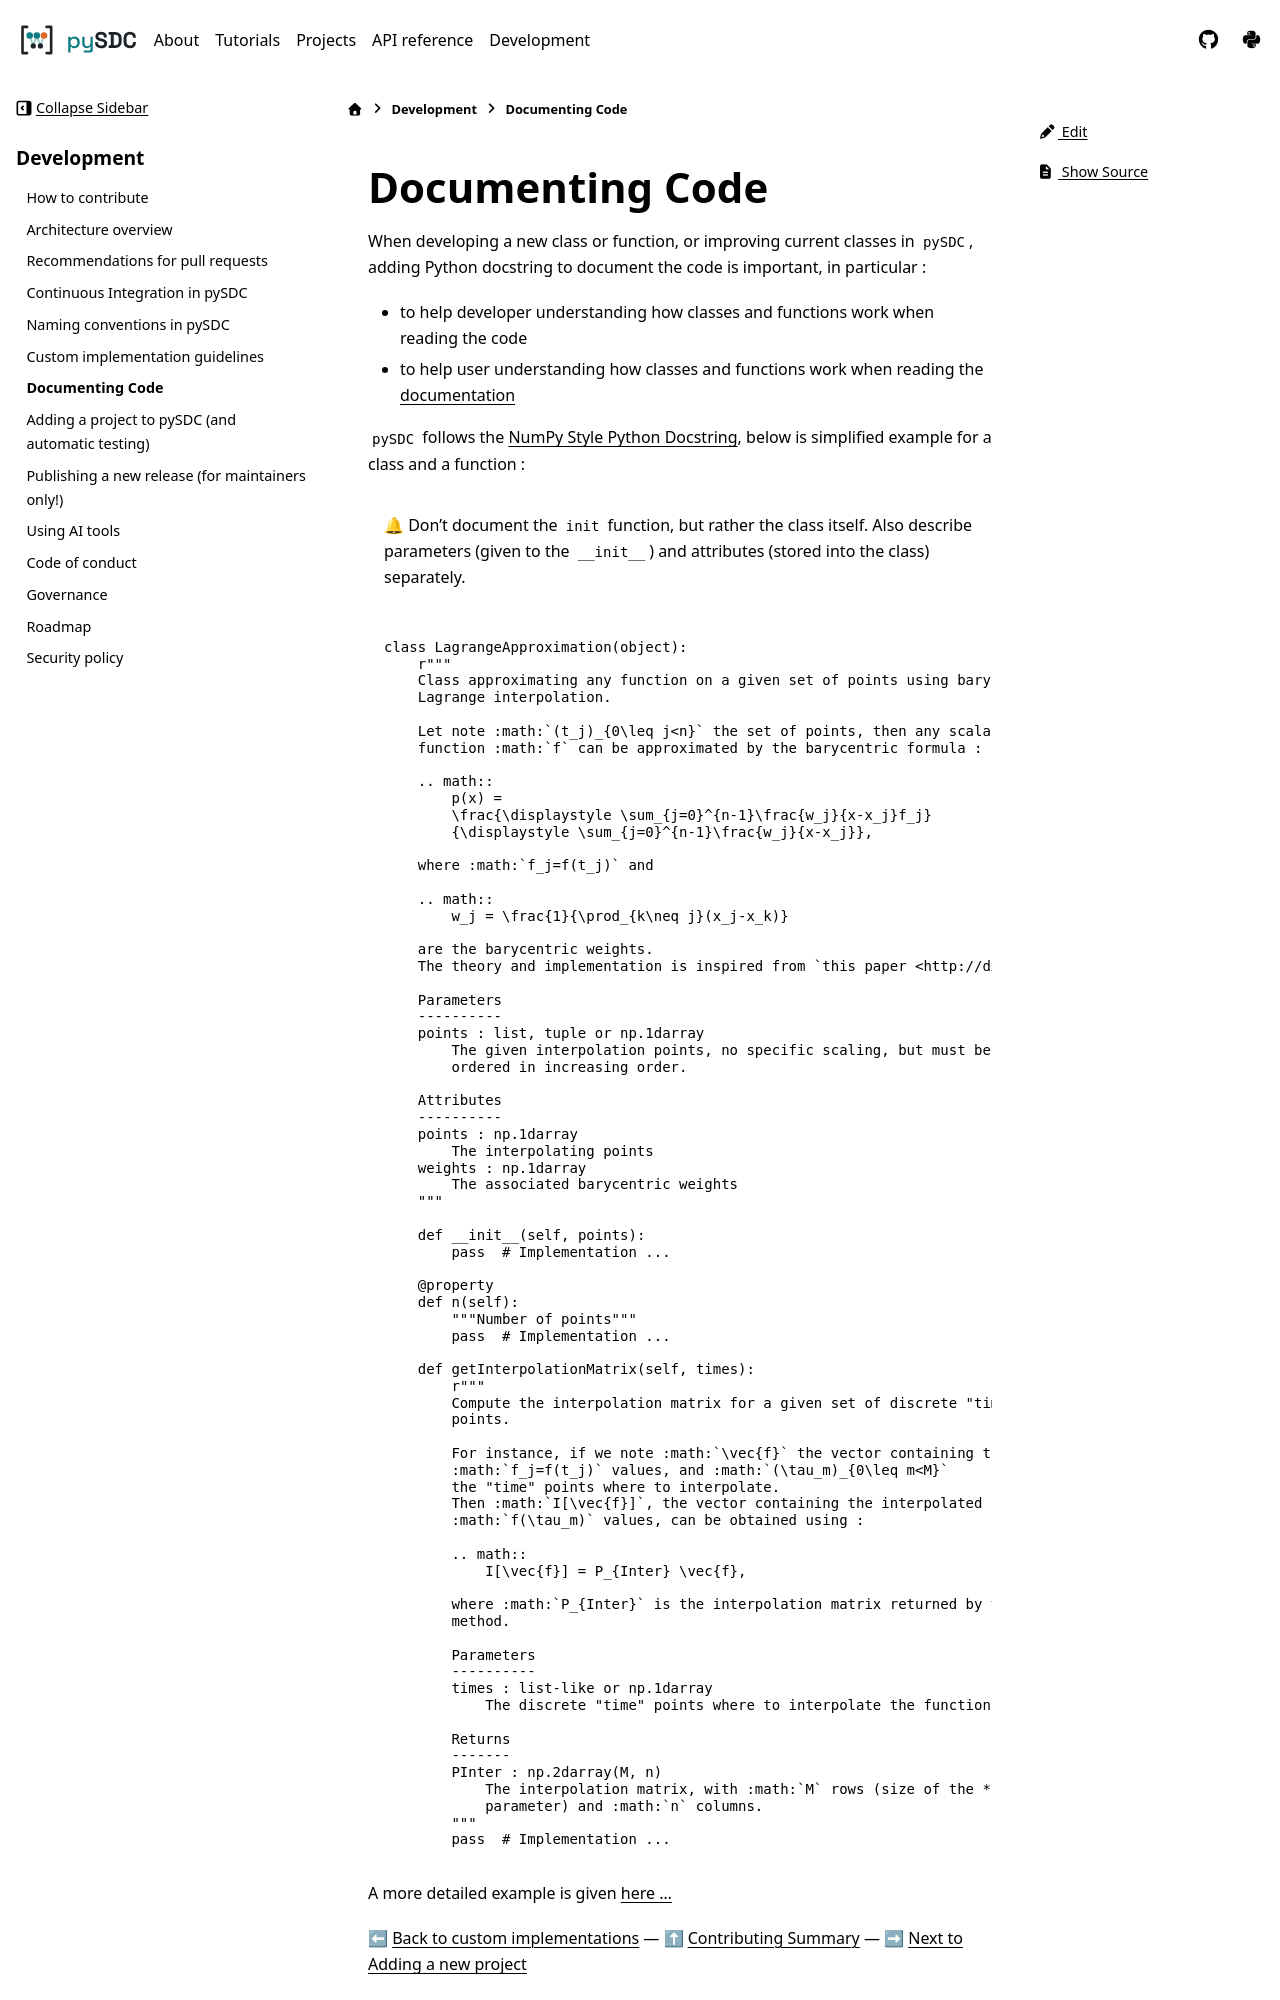

repository: Parallel-in-Time/pySDC · page: docs/contrib/05_documenting_code.html · generator: sphinx

# Documenting Code

When developing a new class or function, or improving current classes in `pySDC`, adding Python docstring to document the code is important, in particular :

- to help developer understanding how classes and functions work when reading the code
- to help user understanding how classes and functions work when reading the [documentation](https://parallel-in-time.org/pySDC/#api-documentation)

`pySDC` follows the [NumPy Style Python Docstring](https://numpydoc.readthedocs.io/en/latest/format.html), below is simplified example
for a class and a function :

> :bell: Don't document the `init` function, but rather the class itself. Also describe parameters (given to the `__init__`) and attributes (stored into the class) separately.

```python
class LagrangeApproximation(object):
    r"""
    Class approximating any function on a given set of points using barycentric
    Lagrange interpolation.

    Let note :math:`(t_j)_{0\leq j<n}` the set of points, then any scalar
    function :math:`f` can be approximated by the barycentric formula :

    .. math::
        p(x) =
        \frac{\displaystyle \sum_{j=0}^{n-1}\frac{w_j}{x-x_j}f_j}
        {\displaystyle \sum_{j=0}^{n-1}\frac{w_j}{x-x_j}},

    where :math:`f_j=f(t_j)` and

    .. math::
        w_j = \frac{1}{\prod_{k\neq j}(x_j-x_k)}

    are the barycentric weights.
    The theory and implementation is inspired from `this paper <http://dx.doi.org/10.1137/S0036144502417715>`_.

    Parameters
    ----------
    points : list, tuple or np.1darray
        The given interpolation points, no specific scaling, but must be
        ordered in increasing order.

    Attributes
    ----------
    points : np.1darray
        The interpolating points
    weights : np.1darray
        The associated barycentric weights
    """

    def __init__(self, points):
        pass  # Implementation ...

    @property
    def n(self):
        """Number of points"""
        pass  # Implementation ...

    def getInterpolationMatrix(self, times):
        r"""
        Compute the interpolation matrix for a given set of discrete "time"
        points.

        For instance, if we note :math:`\vec{f}` the vector containing the
        :math:`f_j=f(t_j)` values, and :math:`(\tau_m)_{0\leq m<M}`
        the "time" points where to interpolate.
        Then :math:`I[\vec{f}]`, the vector containing the interpolated
        :math:`f(\tau_m)` values, can be obtained using :

        .. math::
            I[\vec{f}] = P_{Inter} \vec{f},

        where :math:`P_{Inter}` is the interpolation matrix returned by this
        method.

        Parameters
        ----------
        times : list-like or np.1darray
            The discrete "time" points where to interpolate the function.

        Returns
        -------
        PInter : np.2darray(M, n)
            The interpolation matrix, with :math:`M` rows (size of the **times**
            parameter) and :math:`n` columns.
        """
        pass  # Implementation ...

```
